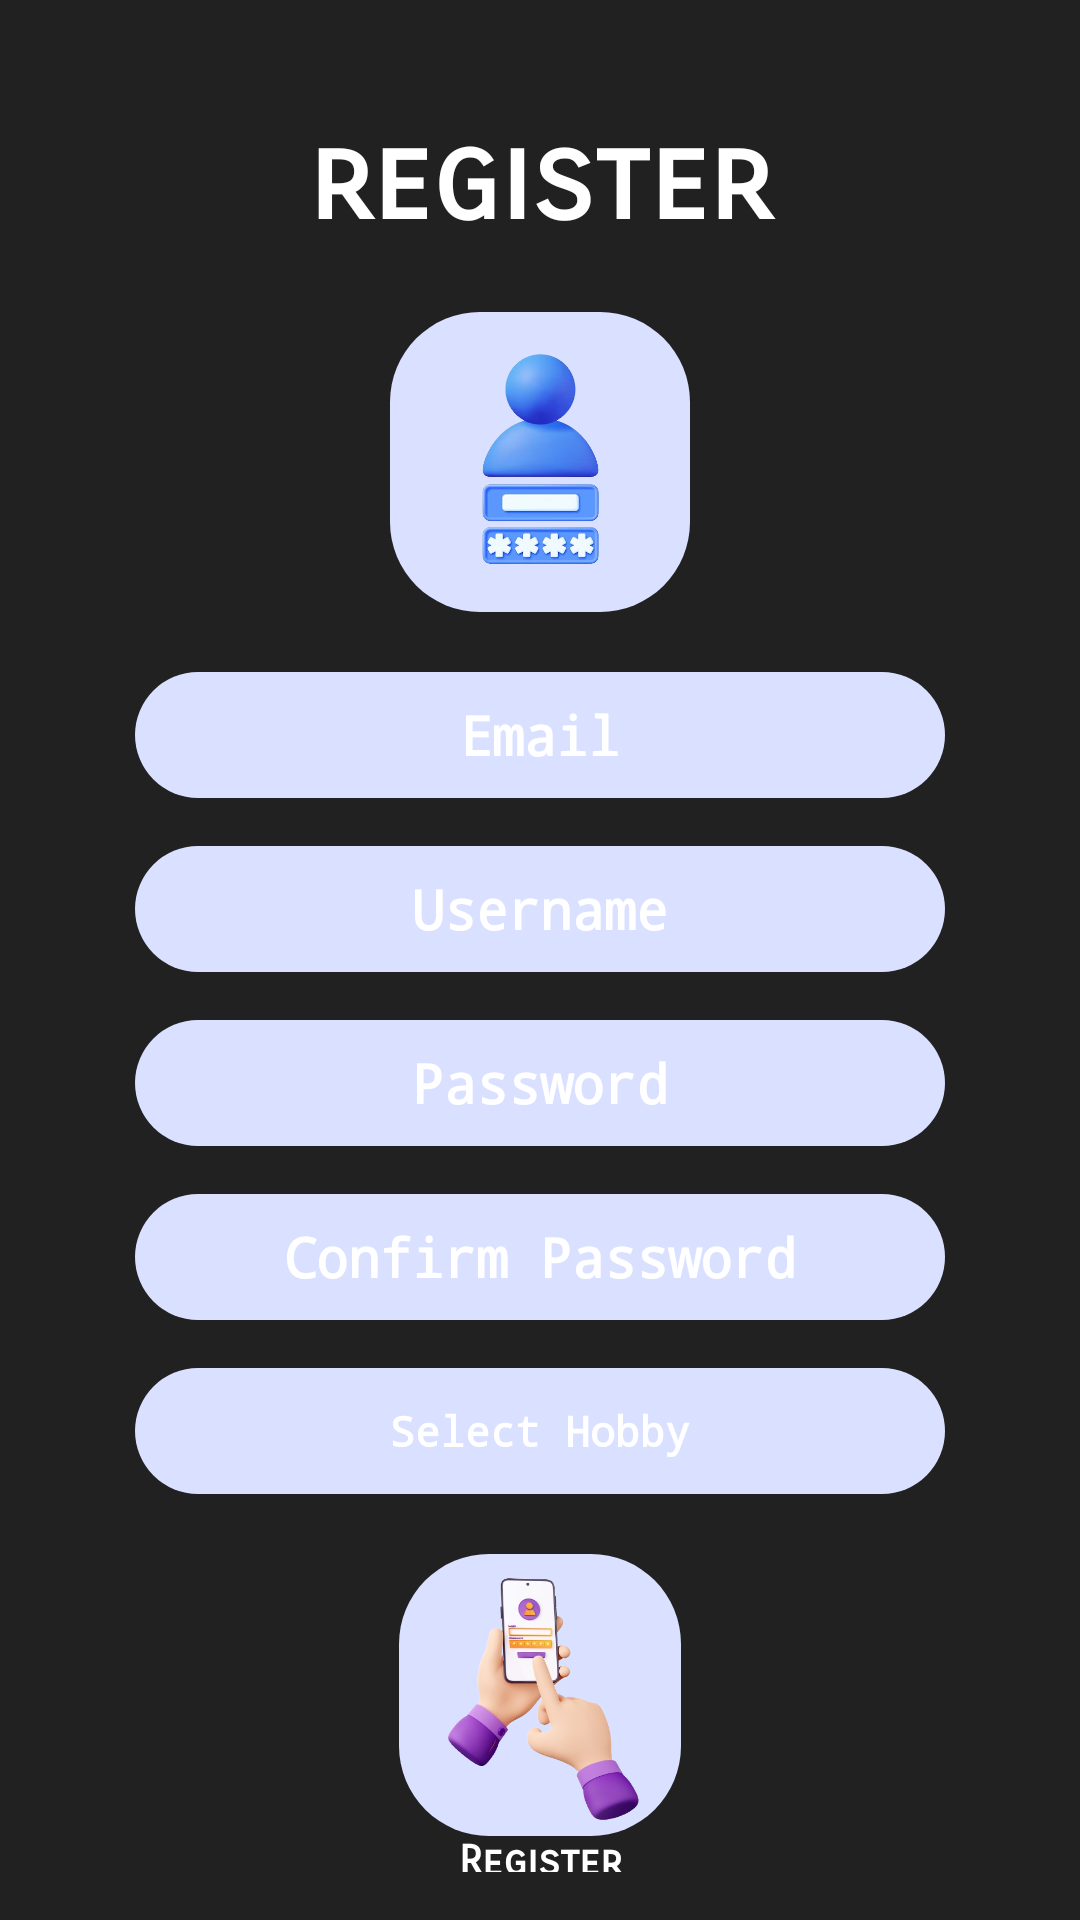

Here is an Android app screen rendered from its layout file. Give the layout XML and the strings, colors and styles it references.
<!-- AndroidManifest.xml: application theme Theme.Comexamplehobbyhub -->
<!-- res/layout/activity_register.xml -->
<?xml version="1.0" encoding="utf-8"?>
<LinearLayout xmlns:android="http://schemas.android.com/apk/res/android"
    xmlns:app="http://schemas.android.com/apk/res-auto"
    android:layout_width="match_parent"
    android:layout_height="match_parent"
    android:orientation="vertical"
    android:padding="16dp"
    android:background="#212121"
    android:gravity="center">

    <TextView
        android:id="@+id/regtext"
        android:layout_width="match_parent"
        android:layout_height="wrap_content"
        android:fontFamily="sans-serif-smallcaps"
        android:text="register"
        android:textAlignment="center"
        android:textSize="40dp"
        android:textColor="#FFFFFF"
        android:layout_marginVertical="20dp"
        android:textStyle="bold" />

    <ImageView
        android:id="@+id/imageView"
        android:layout_width="100dp"
        android:layout_height="100dp"
        android:background="@drawable/design4"
        android:padding="12dp"
        android:scaleType="fitCenter"
        app:srcCompat="@drawable/image_removebg_preview__1_" />

    <EditText
        android:id="@+id/editTextEmail"
        android:layout_width="270dp"
        android:layout_height="42dp"
        android:layout_marginTop="20dp"
        android:background="@drawable/design4"
        android:fontFamily="monospace"
        android:textColorHint="#FFFF"
        android:hint="Email"
        android:inputType="textEmailAddress"
        android:textAlignment="center"
        android:textAllCaps="false"
        android:textColor="@color/white"
        android:textStyle="bold" />

    <EditText
        android:id="@+id/editTextUsername"
        android:layout_width="270dp"
        android:layout_height="42dp"
        android:layout_marginTop="16dp"
        android:background="@drawable/design4"
        android:fontFamily="monospace"
        android:textColorHint="#FFFF"
        android:hint="Username"
        android:inputType="text"
        android:textAlignment="center"
        android:textColor="@color/white"
        android:textStyle="bold"/>



    <EditText
        android:layout_width="270dp"
        android:layout_height="42dp"
        android:layout_marginTop="16dp"
        android:id="@+id/editTextPassword"
        android:background="@drawable/design4"
        android:fontFamily="monospace"
        android:hint="Password"
        android:textColorHint="#FFFF"
        android:inputType="textPassword"
        android:textAlignment="center"
        android:textColor="@color/white"
        android:textStyle="bold"/>

    <EditText
        android:id="@+id/editTextConfirmPassword"
        android:layout_width="270dp"
        android:layout_height="42dp"
        android:layout_marginTop="16dp"
        android:background="@drawable/design4"
        android:fontFamily="monospace"
        android:hint="Confirm Password"
        android:inputType="textPassword"
        android:textColorHint="#FFFF"
        android:textAlignment="center"
        android:textColor="@color/white"
        android:textStyle="bold"/>

    <TextView
        android:id="@+id/textViewHobby"
        android:layout_width="270dp"
        android:layout_height="42dp"
        android:layout_marginTop="16dp"
        android:background="@drawable/design4"
        android:fontFamily="monospace"
        android:hint="Select Hobby"
        android:textAlignment="center"
        android:textColor="@color/black"
        android:textColorHint="#FFFF"
        android:textStyle="bold"
        android:gravity="center"
        android:clickable="true"
        android:focusable="true"/>




    <ImageButton
        android:id="@+id/btnRegister"
        android:layout_width="94dp"
        android:layout_marginTop="20dp"
        android:layout_height="94dp"
        android:background="@drawable/design4"
        android:scaleType="centerInside"
        app:srcCompat="@drawable/_d_render_secure_login_password_illustration_removebg_preview" />

    <TextView
        android:id="@+id/textView"
        android:layout_width="match_parent"
        android:layout_height="wrap_content"
        android:fontFamily="sans-serif-smallcaps"
        android:text="Register"
        android:textAlignment="center"
        android:textColor="#FFFFFF"
        android:textStyle="bold" />


</LinearLayout>
<!-- resources referenced by this layout -->
<resources>
  <color name="black">#333333</color>
  <color name="white">#FFFFFF</color>
  <!-- drawable _d_render_secure_login_password_illustration_removebg_preview: png bitmap (drawable, 112815 bytes) -->
  <!-- drawable design4 (drawable) -->
  <?xml version="1.0" encoding="utf-8"?>
  <inset xmlns:android="http://schemas.android.com/apk/res/android">
      <ripple android:color="?attr/colorControlHighlight">
          <item>
              <shape android:shape="rectangle"
                  android:tint="#DAE0FF">
                  <corners android:radius="30dp"/>
              </shape>
          </item>
      </ripple>
  </inset>
  <!-- drawable image_removebg_preview__1_: png bitmap (drawable, 100920 bytes) -->
  <style name="Theme.Comexamplehobbyhub" parent="Base.Theme.Comexamplehobbyhub" />
  <style name="Base.Theme.Comexamplehobbyhub" parent="Theme.Material3.DayNight.NoActionBar">
          
          
          <item name="android:statusBarColor">#212121</item>
      </style>
</resources>
